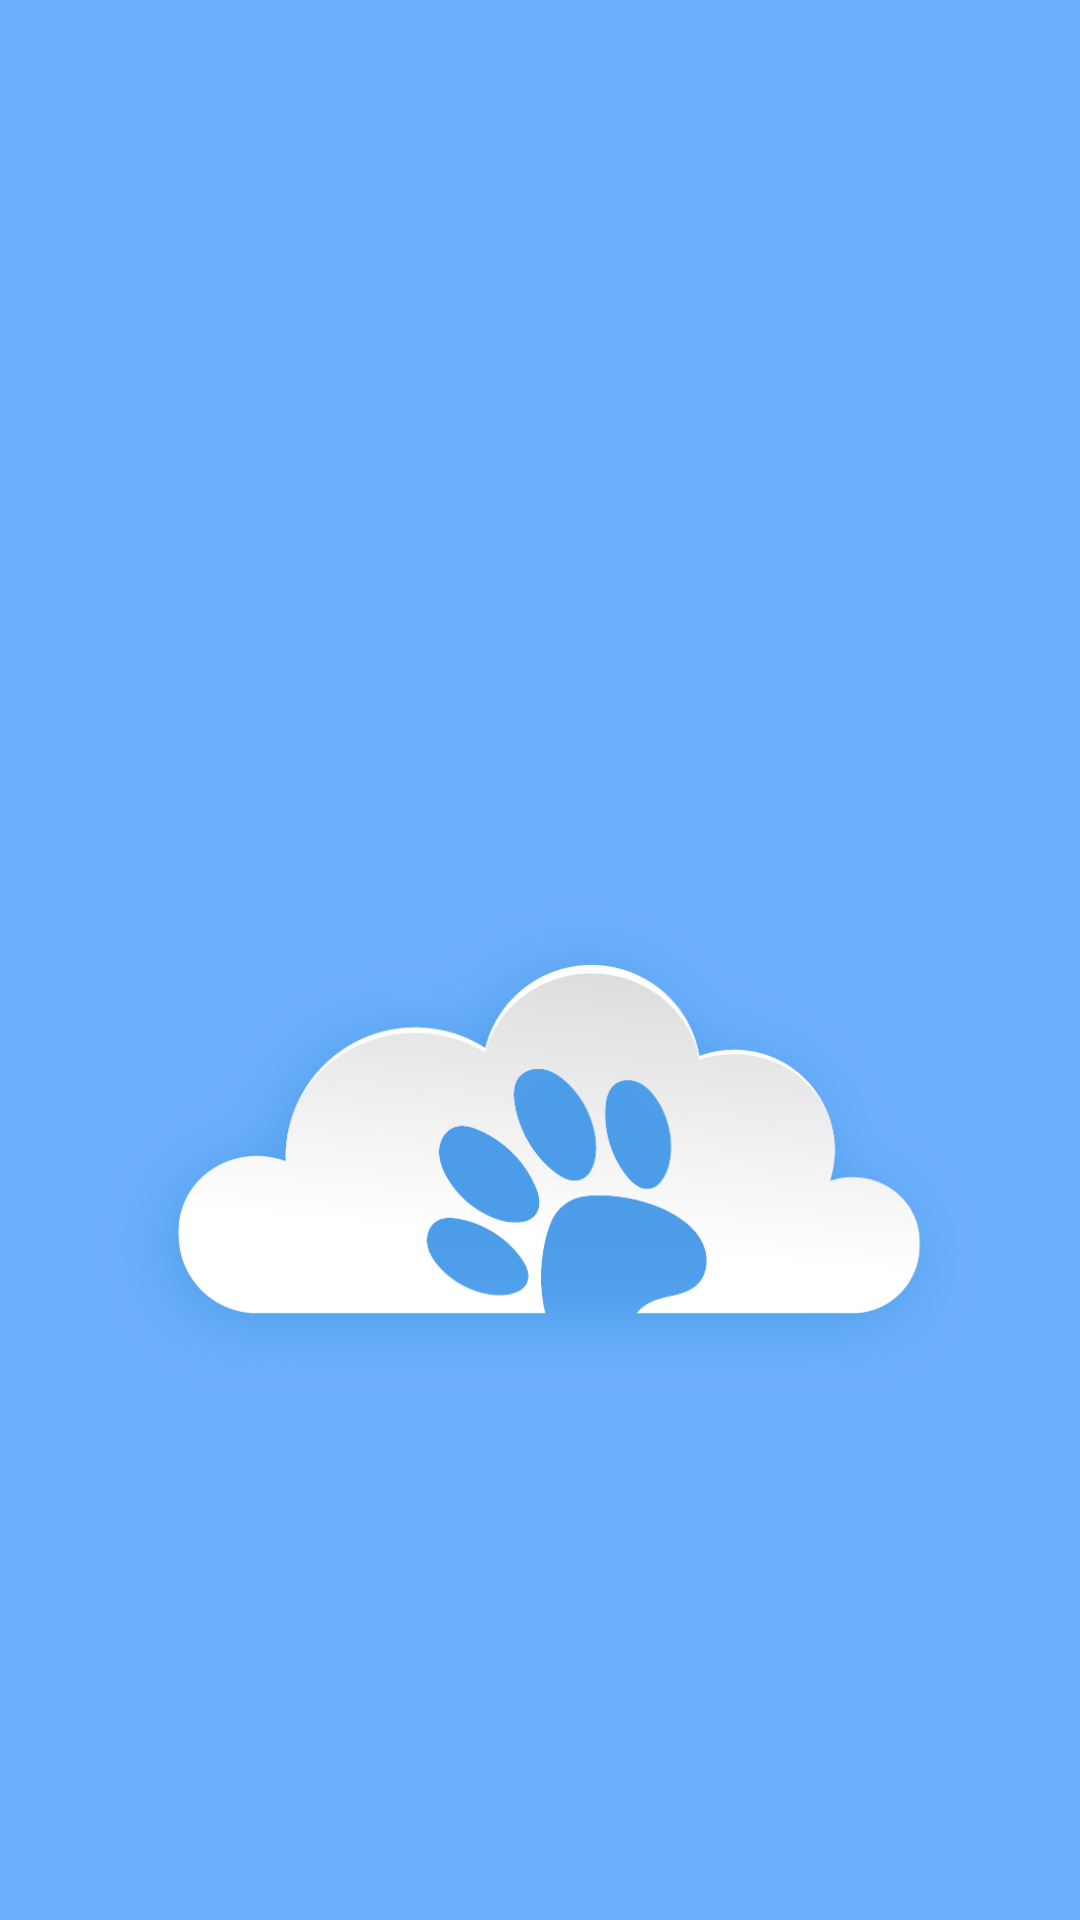

This screen was rendered from an Android layout file. Write that file and the resources it references.
<!-- AndroidManifest.xml: application theme Theme.PawForecast -->
<!-- res/layout/activity_splash.xml -->
<?xml version="1.0" encoding="utf-8"?>
<androidx.constraintlayout.widget.ConstraintLayout xmlns:android="http://schemas.android.com/apk/res/android"
    xmlns:app="http://schemas.android.com/apk/res-auto"
    xmlns:tools="http://schemas.android.com/tools"
    android:id="@+id/main"
    android:layout_width="match_parent"
    android:layout_height="match_parent"
    android:background="#6db0fc"
    tools:context=".SplashActivity">

    <ImageView
        android:id="@+id/imageView"
        android:layout_width="296dp"
        android:layout_height="165dp"
        android:layout_marginTop="300dp"
        android:src="@drawable/paw_forecast"
        app:flow_horizontalAlign="center"
        app:flow_verticalAlign="center"
        app:layout_constraintEnd_toEndOf="parent"
        app:layout_constraintStart_toStartOf="parent"
        app:layout_constraintTop_toTopOf="parent" />

    <TextView
        android:layout_width="wrap_content"
        android:layout_height="wrap_content"
        android:layout_marginBottom="300dp"
        android:fontFamily="@font/poppins_bold"
        android:text="Paw Forecast"
        android:textColor="@color/white"
        android:textSize="32dp"
        app:layout_constraintBottom_toBottomOf="parent"
        app:layout_constraintEnd_toEndOf="parent"
        app:layout_constraintStart_toStartOf="parent"
        app:layout_constraintTop_toBottomOf="@+id/imageView" />

</androidx.constraintlayout.widget.ConstraintLayout>
<!-- resources referenced by this layout -->
<resources>
  <!-- drawable paw_forecast: png bitmap (drawable, 176058 bytes) -->
  <style name="Theme.PawForecast" parent="Base.Theme.PawForecast" />
  <style name="Base.Theme.PawForecast" parent="Theme.Material3.DayNight.NoActionBar">
          
          
      </style>
  <!-- not gathered from this repository: default colours our renderer supplied (Android Studio template values) -->
  <color name="white">#FFFFFFFF</color>
</resources>
